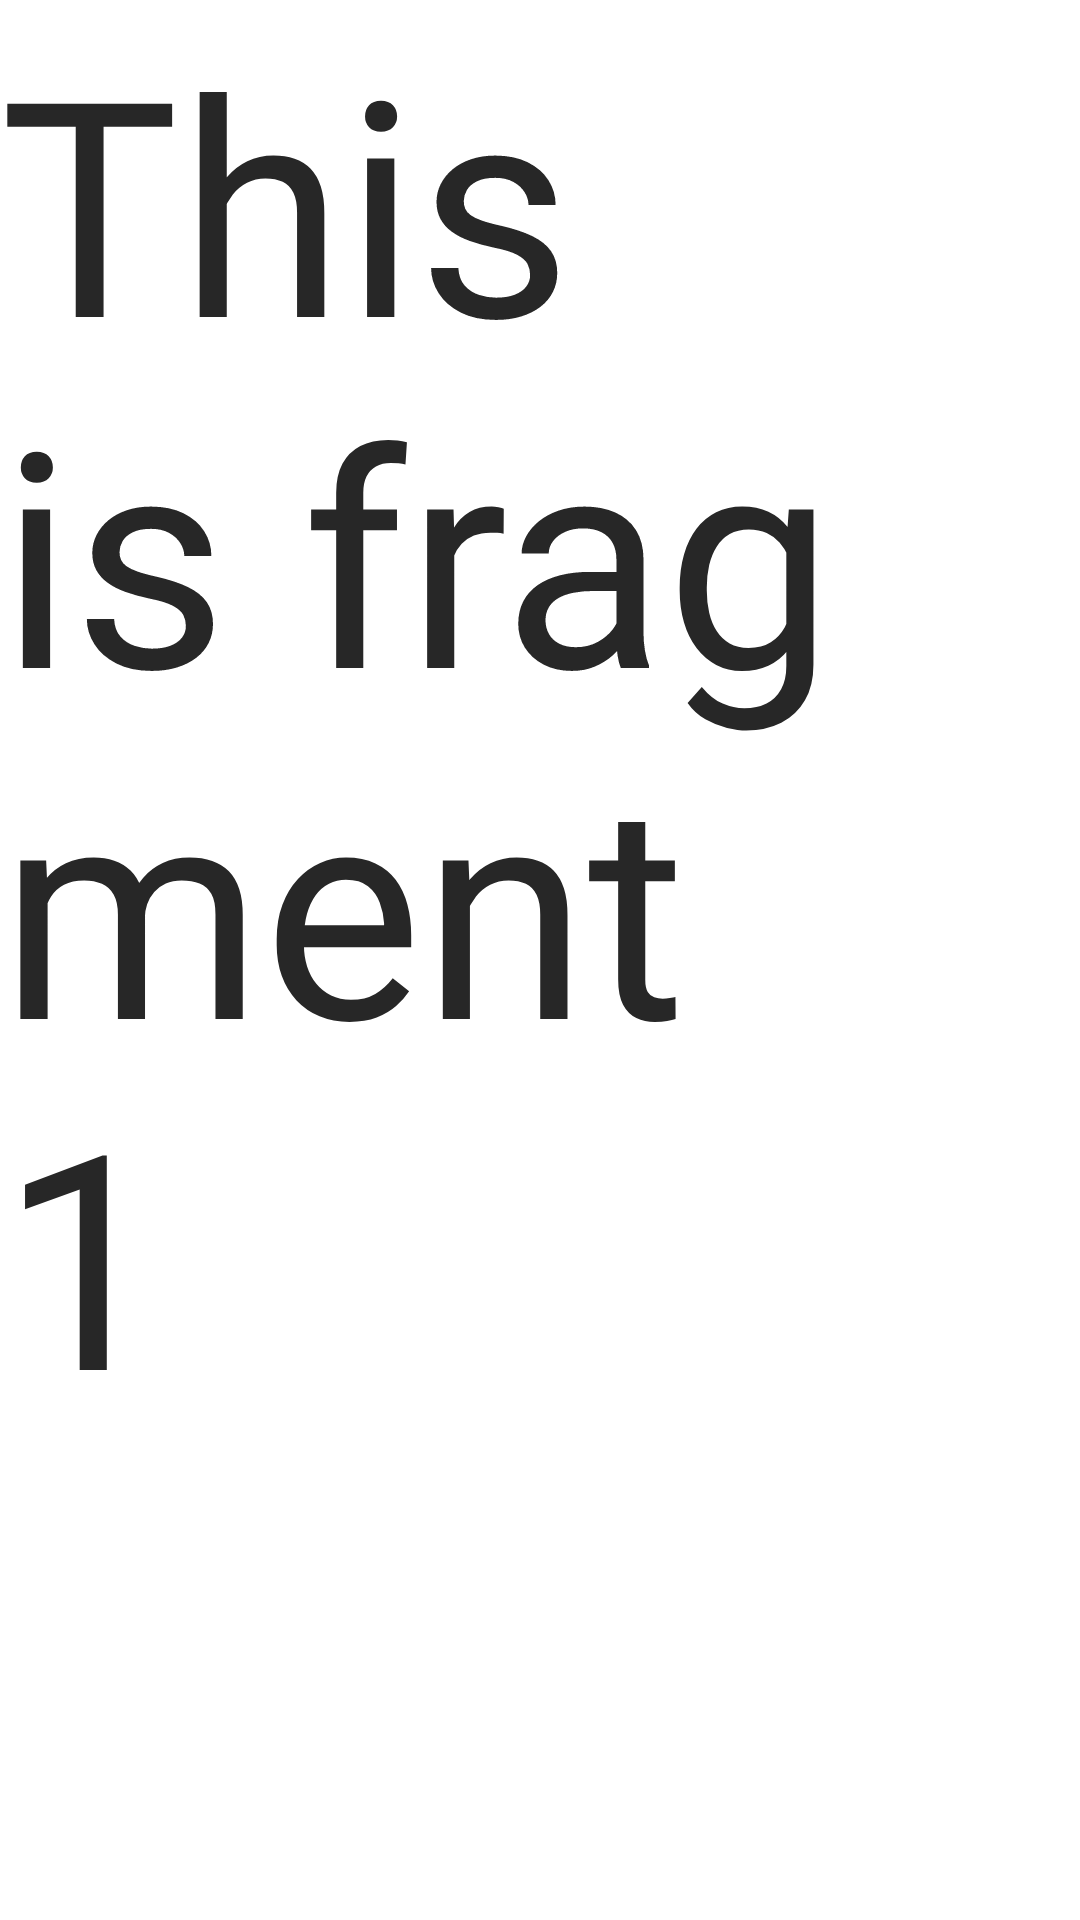

This screen was rendered from an Android layout file. Write that file and the resources it references.
<!-- AndroidManifest.xml: application theme android:Theme.Light.NoTitleBar.Fullscreen -->
<!-- res/layout/shortvideo_fragment.xml -->
<?xml version="1.0" encoding="utf-8"?>
<LinearLayout xmlns:android="http://schemas.android.com/apk/res/android"
    android:layout_width="match_parent"
    android:layout_height="match_parent">
    <TextView
        android:layout_width="wrap_content"
        android:layout_height="wrap_content"
        android:text="This is fragment 1"
        android:textColor="#272727"
        android:textSize="100sp" />
</LinearLayout>
<!-- resources referenced by this layout -->
<resources>

</resources>
